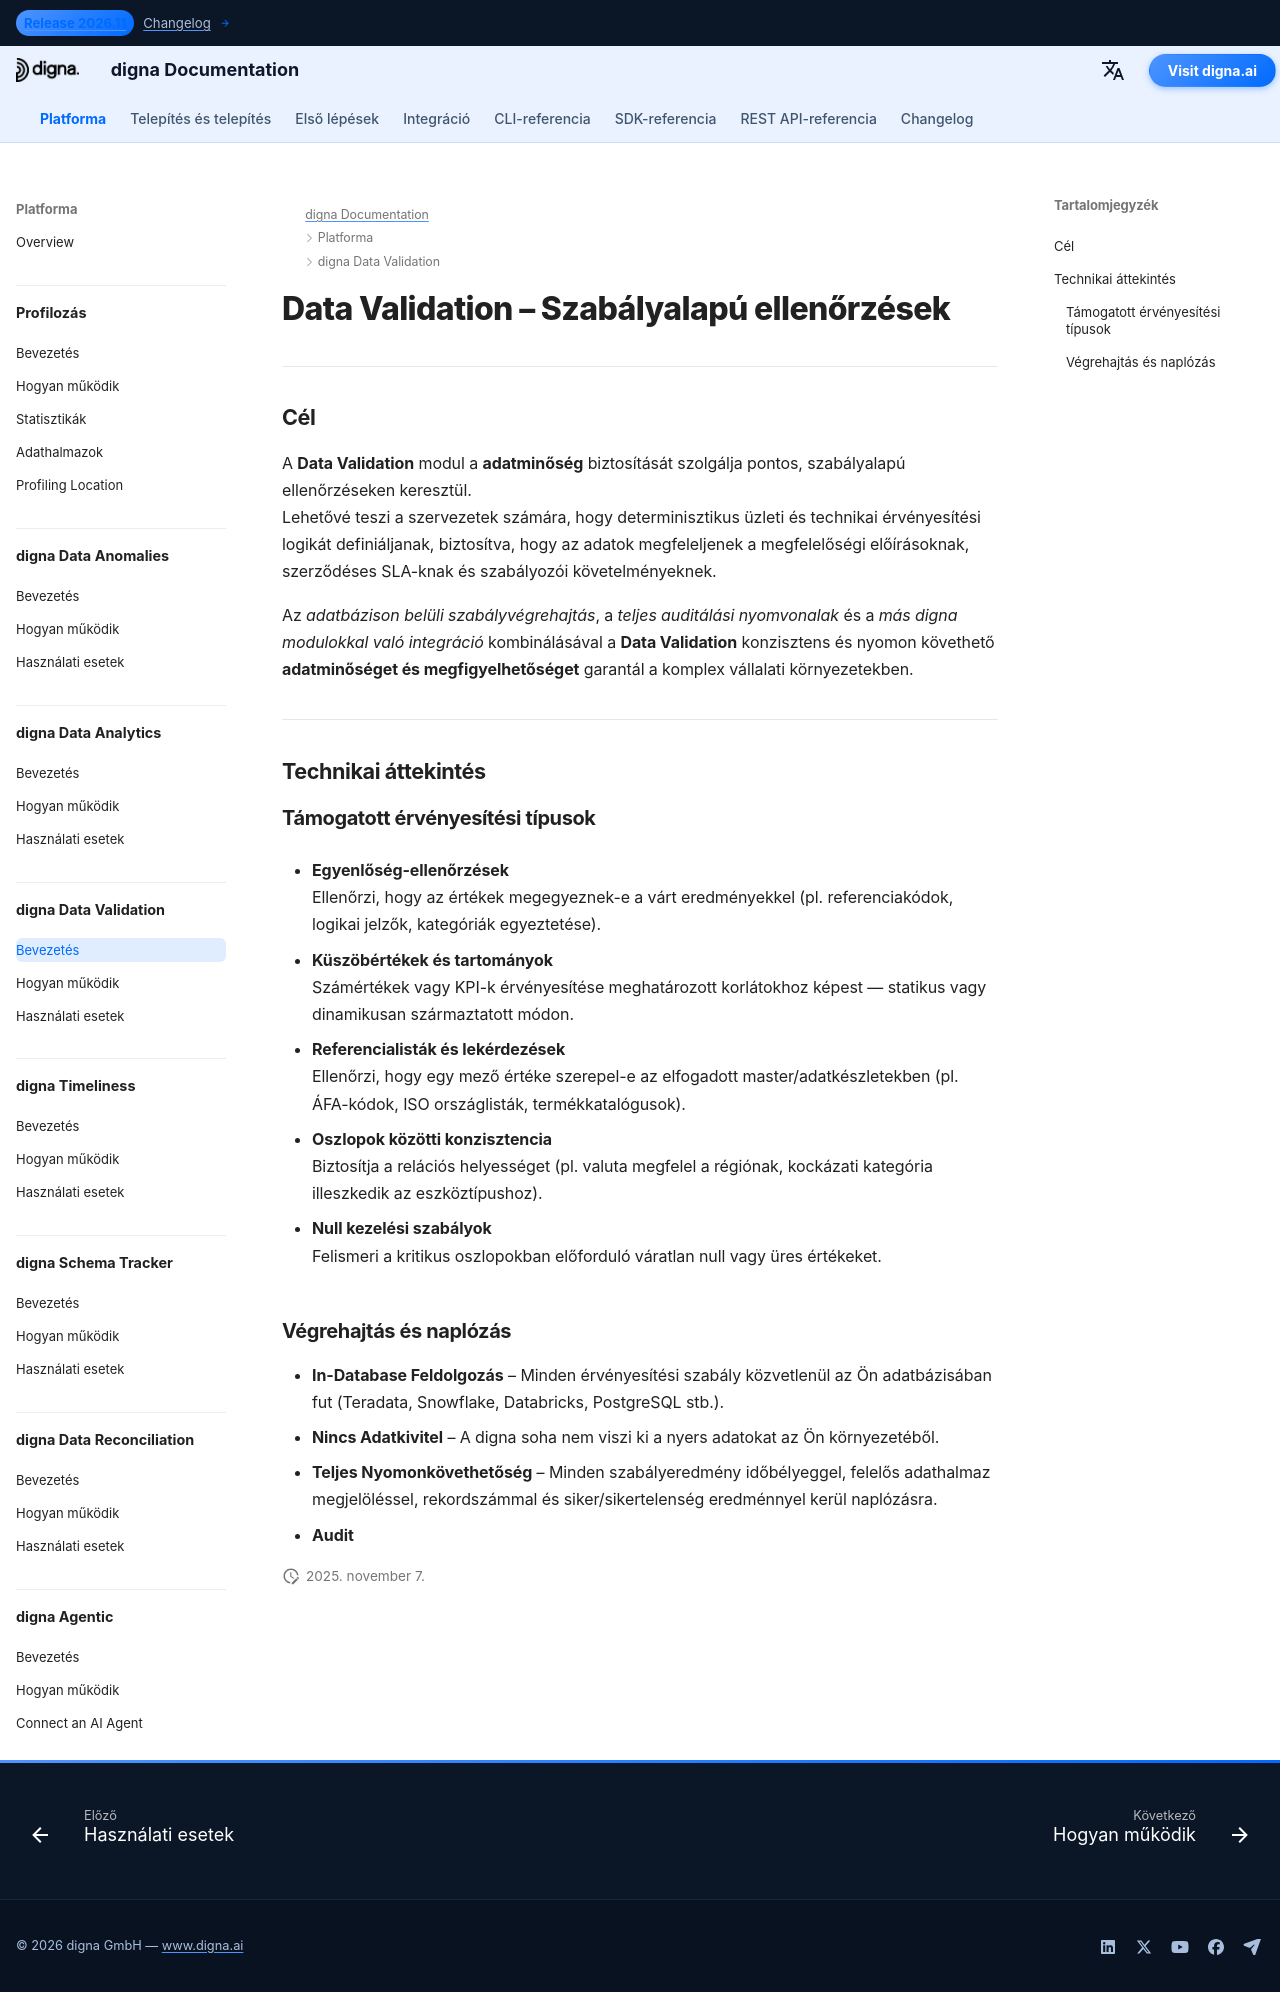

repository: dignaai/digna-docs · page: hu/platform/data_validation/Introduction/index.html · generator: mkdocs

---
title: Data Validation – Szabályalapú ellenőrzések a megfeleléshez és auditálhatósághoz | digna Dokumentáció
description: Fedezze fel, hogyan érvényesíti a digna Data Validation determinisztikus, szabályalapú ellenőrzéseket küszöbértékekkel, tartományokkal és referencialistákkal. Biztosítsa a megfelelést, az auditálhatóságot és a szabályozói jelentéstételt a pénzügyi, egészségügyi és más adatszenzitív iparágakban.
image: /assets/logo_square.png
keywords:
  - data validation
  - szabályalapú adatellenőrzések
  - adatminőség
  - az adatok minősége
  - data observability
  - küszöbértékek és tartományok
  - referencialista ellenőrzés
  - auditálhatóság
  - megfelelés-ellenőrzés
  - digna Data Validation
lang: hu
robots: index, follow
og_title: Data Validation – Szabályalapú ellenőrzések a megfeleléshez és auditálhatósághoz | digna Dokumentáció
og_description: A digna Data Validation determinisztikus, szabályalapú ellenőrzéseket érvényesít küszöbértékekkel, tartományokkal és referencialistákkal. Szabályozott iparágak számára tervezve, biztosítja a megfelelést, az átláthatóságot és az auditálhatóságot.
og_image: /assets/logo_square.png
og_type: article
twitter_card: summary_large_image
---

# Data Validation – Szabályalapú ellenőrzések
<h1 style="display:none;">Mesterséges intelligencia által vezérelt Data Validation modul az adatminőség és megfigyelhetőség számára – digna</h1>

---

## Cél

A **Data Validation** modul a **adatminőség** biztosítását szolgálja pontos, szabályalapú ellenőrzéseken keresztül.  
Lehetővé teszi a szervezetek számára, hogy determinisztikus üzleti és technikai érvényesítési logikát definiáljanak, biztosítva, hogy az adatok megfeleljenek a megfelelőségi előírásoknak, szerződéses SLA-knak és szabályozói követelményeknek.

Az *adatbázison belüli szabályvégrehajtás*, a *teljes auditálási nyomvonalak* és a *más digna modulokkal való integráció* kombinálásával a **Data Validation** konzisztens és nyomon követhető **adatminőséget és megfigyelhetőséget** garantál a komplex vállalati környezetekben.

---

## Technikai áttekintés

### Támogatott érvényesítési típusok

- **Egyenlőség-ellenőrzések**  
  Ellenőrzi, hogy az értékek megegyeznek-e a várt eredményekkel (pl. referenciakódok, logikai jelzők, kategóriák egyeztetése).

- **Küszöbértékek és tartományok**  
  Számértékek vagy KPI-k érvényesítése meghatározott korlátokhoz képest — statikus vagy dinamikusan származtatott módon.

- **Referencialisták és lekérdezések**  
  Ellenőrzi, hogy egy mező értéke szerepel-e az elfogadott master/adatkészletekben (pl. ÁFA-kódok, ISO országlisták, termékkatalógusok).

- **Oszlopok közötti konzisztencia**  
  Biztosítja a relációs helyességet (pl. valuta megfelel a régiónak, kockázati kategória illeszkedik az eszköztípushoz).

- **Null kezelési szabályok**  
  Felismeri a kritikus oszlopokban előforduló váratlan null vagy üres értékeket.

### Végrehajtás és naplózás

- **In-Database Feldolgozás** – Minden érvényesítési szabály közvetlenül az Ön adatbázisában fut (Teradata, Snowflake, Databricks, PostgreSQL stb.).  
- **Nincs Adatkivitel** – A digna soha nem viszi ki a nyers adatokat az Ön környezetéből.  
- **Teljes Nyomonkövethetőség** – Minden szabályeredmény időbélyeggel, felelős adathalmaz megjelöléssel, rekordszámmal és siker/sikertelenség eredménnyel kerül naplózásra.  
- **Audit**
